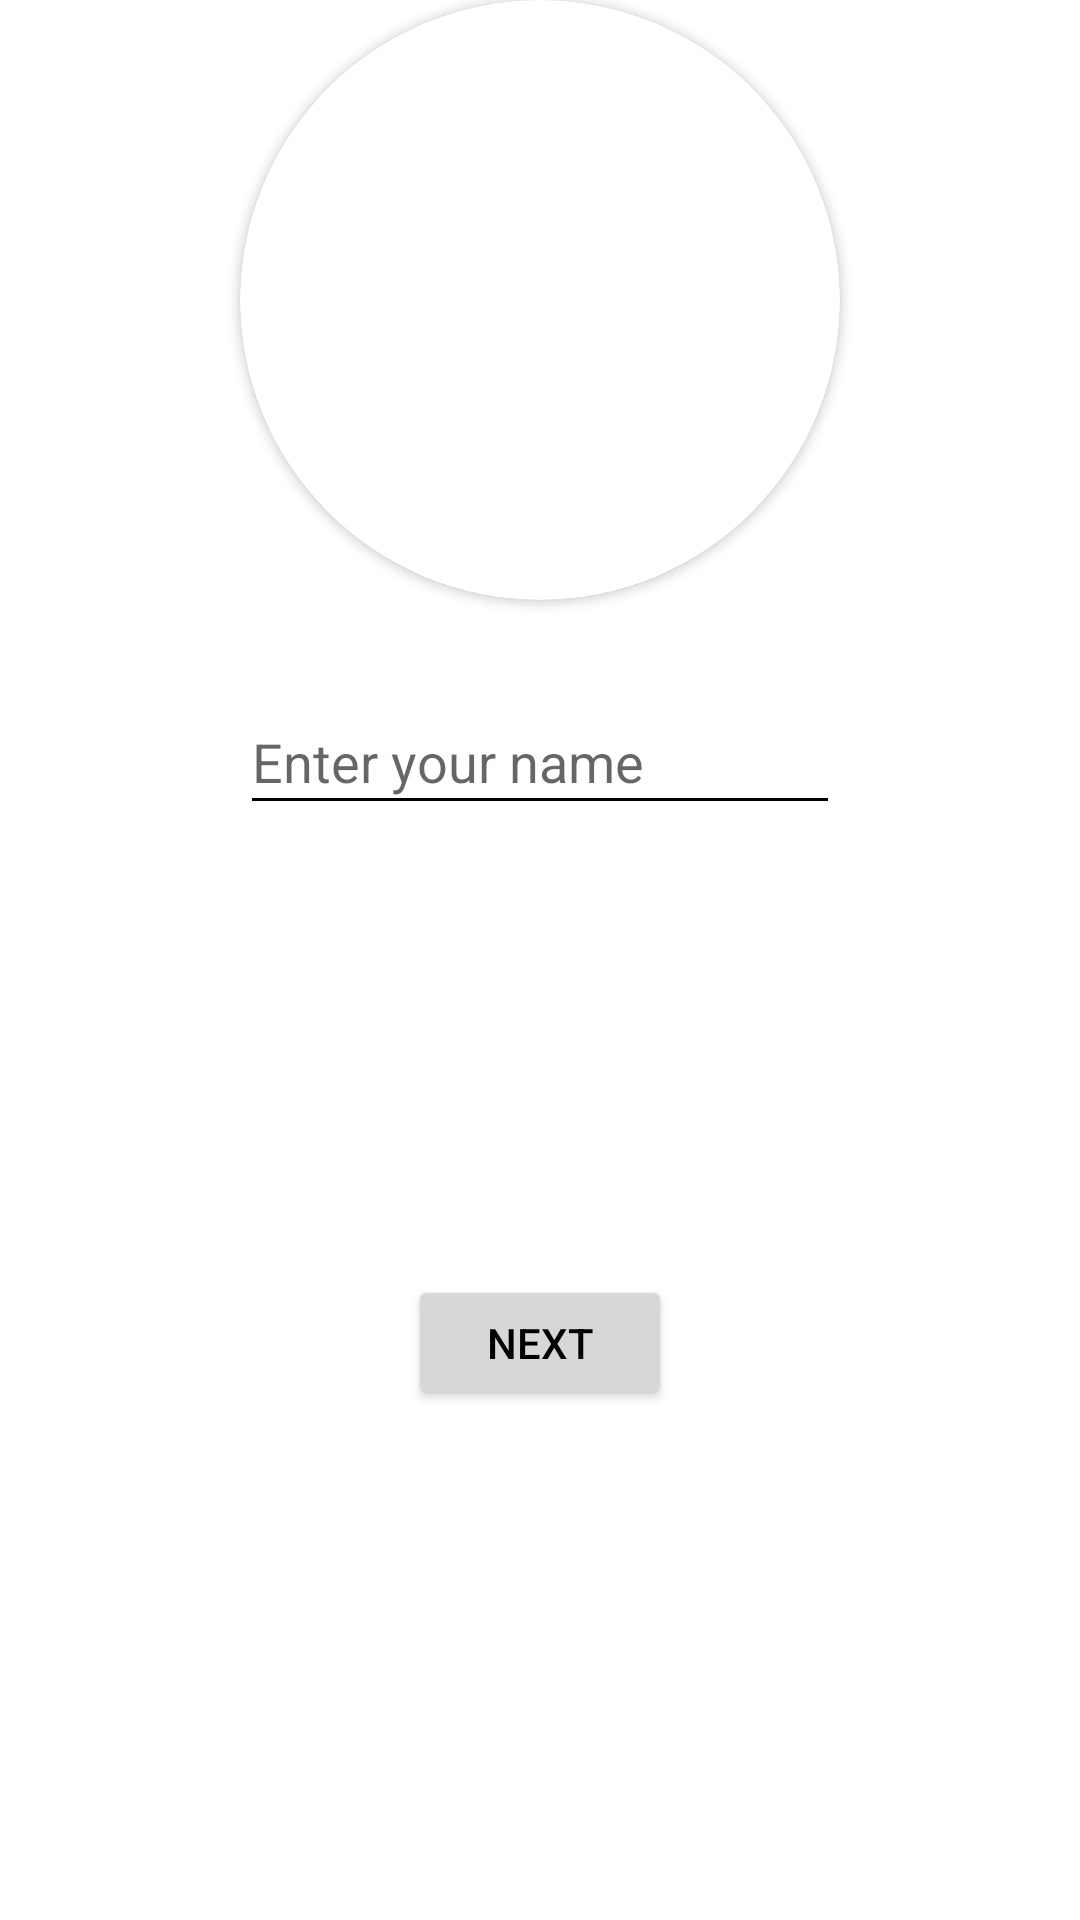

Produce the Android XML layout that renders to this screen, including the resource entries it uses.
<!-- AndroidManifest.xml: application theme Theme.ChatMe -->
<!-- res/layout/activity_user_details.xml -->
<?xml version="1.0" encoding="utf-8"?>
<LinearLayout xmlns:android="http://schemas.android.com/apk/res/android"
    xmlns:app="http://schemas.android.com/apk/res-auto"
    xmlns:tools="http://schemas.android.com/tools"
    android:layout_width="match_parent"
    android:layout_height="match_parent"
    tools:context=".activities.DetailsFillUpActivity"
    android:orientation="vertical"
    android:gravity="center_horizontal"
    android:layout_marginTop="65dp">
    <androidx.cardview.widget.CardView
       android:id="@+id/image_card"
        android:layout_width="200dp"
        android:layout_height="200dp"
        app:cardCornerRadius="100dp">
        <ProgressBar
            android:id="@+id/progress_bar"
            android:layout_gravity="center"
            android:layout_width="50dp"
            android:layout_height="50dp"
            android:visibility="gone"/>

        <ImageView
            android:id="@+id/profile"
            android:layout_width="match_parent"
            android:layout_height="match_parent"
            android:src="@drawable/ic_profile_foreground"
            android:layout_gravity="center"/>
    </androidx.cardview.widget.CardView>
    <EditText
        android:id="@+id/userName"
        android:hint="Enter your name"
        android:layout_marginTop="30dp"
        android:layout_width="200dp"
        android:layout_height="45dp"/>
    <Button
        android:id="@+id/button_next"
        android:text="Next"
        android:layout_marginTop="150dp"
        android:layout_gravity="center"
        android:layout_width="wrap_content"
        android:layout_height="45dp"/>

</LinearLayout>
<!-- resources referenced by this layout -->
<resources>
  <style name="Theme.ChatMe" parent="Theme.MaterialComponents.DayNight.DarkActionBar">
          
          <item name="colorPrimary">@color/Jade</item>
          <item name="colorPrimaryVariant">@color/Jade</item>
          <item name="colorOnPrimary">@color/white</item>
          <item name="android:textColorPrimary">@color/black</item>
          
          <item name="colorSecondary">@color/teal_200</item>
          <item name="colorSecondaryVariant">@color/Jade</item>
          <item name="colorOnSecondary">@color/chatmeBG_dark</item>
          <item name="android:textColorSecondary">@color/black</item>
          
          <item name="android:statusBarColor" tools:targetApi="l">?attr/colorPrimaryVariant</item>
          <item name="itemTextColor">@color/black</item>
  
          
      </style>
  <color name="Jade">#00A884</color>
  <color name="white">#FFFFFFFF</color>
  <color name="black">#FF000000</color>
  <color name="teal_200">#FF03DAC5</color>
  <color name="chatmeBG_dark">#121B22</color>
</resources>
